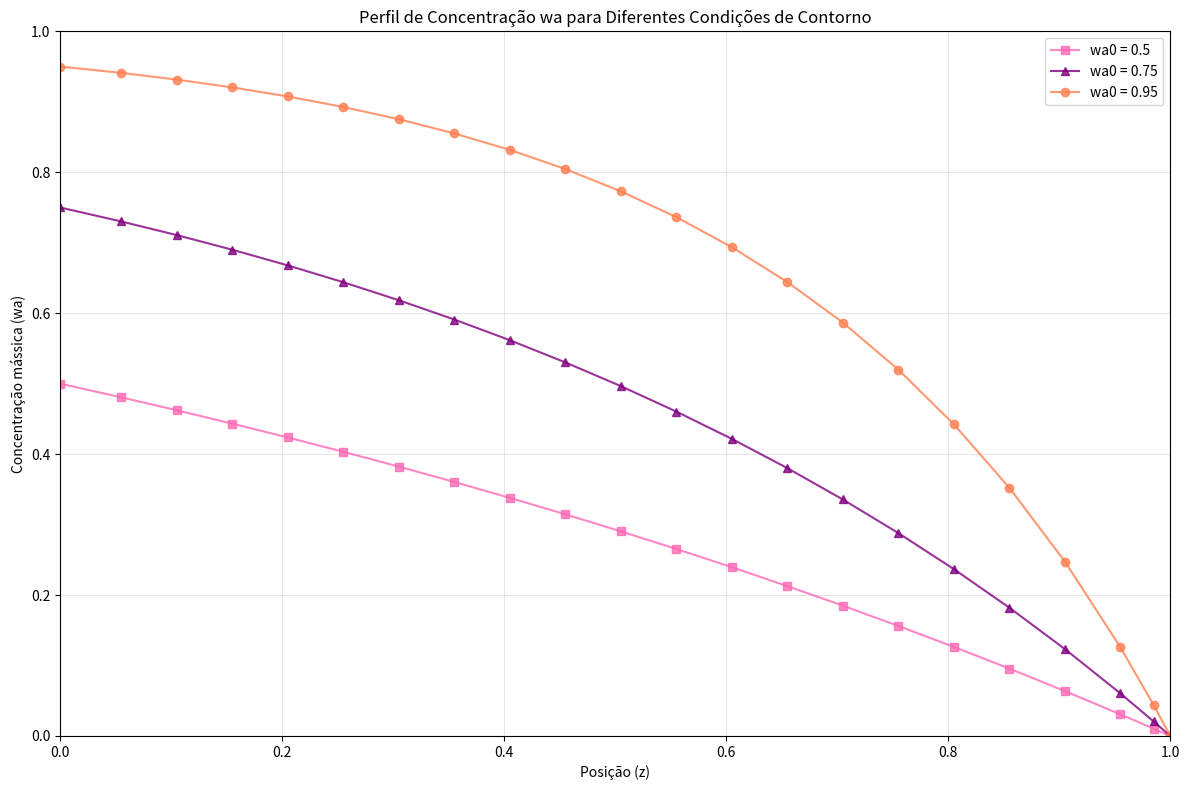

Generate this figure with matplotlib:
import matplotlib.pyplot as plt
import numpy as np

# Valores de X (mesmos pontos do script original)
x = np.array(
    [
        0,
        0.055,
        0.105,
        0.155,
        0.205,
        0.255,
        0.305,
        0.355,
        0.405,
        0.455,
        0.505,
        0.555,
        0.605,
        0.655,
        0.705,
        0.755,
        0.805,
        0.855,
        0.905,
        0.955,
        0.985,
        1,
    ]
)

# Dados para wa0 = 0.5
wa0_05 = np.array(
    [
        0.500000000000000,
        0.480568000000000,
        0.462249000000000,
        0.443286000000000,
        0.423653000000000,
        0.403328999999999,
        0.382286999999999,
        0.360503000000000,
        0.337951999999999,
        0.314603999999999,
        0.290434000000000,
        0.265411000000000,
        0.239506000000000,
        0.212687999999999,
        0.184923000000000,
        0.156179000000000,
        0.126422000000000,
        0.095615200000000,
        0.063722200000000,
        0.030704400000000,
        0.010337400000000,
        0.000000000000000,
    ]
)

# Dados para wa0 = 0.75
wa0_075 = np.array(
    [
        0.75000000000000,
        0.73018600000000,
        0.71082100000000,
        0.69006500000000,
        0.66782000000000,
        0.64397900000000,
        0.61842600000000,
        0.59103900000000,
        0.56168700000000,
        0.53022700000000,
        0.49651000000000,
        0.46037300000000,
        0.42164200000000,
        0.38013100000000,
        0.33564100000000,
        0.28795800000000,
        0.23685200000000,
        0.18207900000000,
        0.12337400000000,
        0.06045500000000,
        0.02055650000000,
        0.00000000000000,
    ]
)

# Dados para wa0 = 0.95
wa0_095 = np.array(
    [
        0.9500000000000,
        0.941037000000000,
        0.931509999999999,
        0.920443000000000,
        0.907587999999999,
        0.892654999999999,
        0.875309000000000,
        0.855160999999999,
        0.831756999999999,
        0.804571999999999,
        0.772993000000000,
        0.736311999999999,
        0.693703999999999,
        0.644210999999999,
        0.586720000000000,
        0.519939999999999,
        0.442369000000000,
        0.352262999999999,
        0.247598000000000,
        0.126020999999999,
        0.043837200000000,
        0.000000000000000,
    ]
)

# Plot
plt.figure(figsize=(12, 8))

# Plot das três curvas com marcadores e cores diferentes
plt.plot(x, wa0_05, "s-", color="hotpink", markersize=6, label="wa0 = 0.5", alpha=0.8)
plt.plot(x, wa0_075, "^-", color="purple", markersize=6, label="wa0 = 0.75", alpha=0.8)
plt.plot(x, wa0_095, "o-", color="coral", markersize=6, label="wa0 = 0.95", alpha=0.8)

plt.xlabel("Posição (z)")
plt.ylabel("Concentração mássica (wa)")
plt.title("Perfil de Concentração wa para Diferentes Condições de Contorno")
plt.legend()
plt.grid(True, alpha=0.3)
plt.xlim(0, 1)
plt.ylim(0, 1)
plt.tight_layout()
plt.show()
